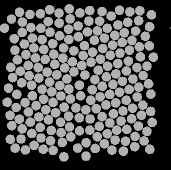

The file beside this chart, header and first rows:
58.832, 135.97, 0
48.29, 84.46, 0
50.28, 141.1, 0
60.22, 146.4, 0
71.39, 149.4, 0
81.11, 151.6, 0
90.74, 155.9, 0
97.61, 167.1, 0
98.18, 44.96, 0
90.11, 37.85, 0
79.23, 42.06, 0
70.03, 51.24, 0
62.21, 58.58, 0
53.84, 66.99, 0
45.98, 73.69, 0
37.44, 78.88, 0
40.28, 90.3, 0
41.68, 101.8, 0
36.83, 113.3, 0
45.09, 121.6, 0
48.43, 130.9, 0
42.2, 147.9, 0
51.77, 152.5, 0
61.01, 157, 0
70.53, 159.8, 0
82.46, 161.5, 0
83.89, 175.9, 0
89.24, 27.89, 0
79.03, 32.13, 0
68.27, 40.58, 0
60.93, 47.27, 0
52.36, 57.05, 0
44.38, 63.08, 0
34.97, 69.24, 0
30.76, 86.2, 0
32.58, 96.54, 0
28.51, 107.1, 0
27.18, 121.2, 0
36.12, 126.5, 0
39.33, 138.2, 0
30.4, 158.4, 0
41, 158, 0
54.12, 164.3, 0
63.25, 168.3, 0
73.12, 169.4, 0
69.65, 28.65, 0
60.36, 32.7, 0
50.95, 46.61, 0
42.27, 51.42, 0
34.21, 57.72, 0
30.01, 134.3, 0
31.83, 144.7, 0
35.19, 167.2, 0
45.34, 168.9, 0
49.93, 33.47, 0
42.31, 41.01, 0
24.43, 47.31, 0
39.55, 31.34, 0
31.51, 38.09, 0
141, 140.1, 0
152.8, 98.02, 0
... 147 more rows
